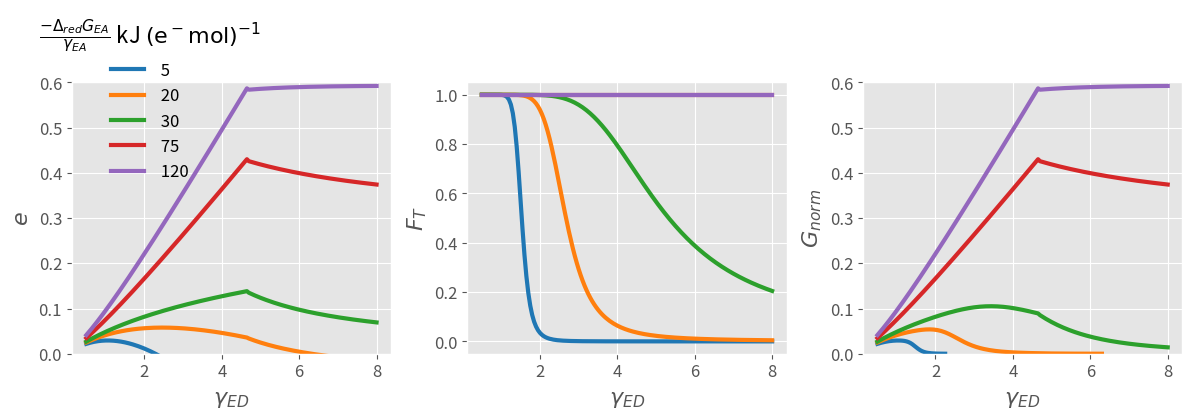

Reproduce this figure in Python. (Note: this script raises an exception after producing the figure.)
# -*- coding: utf-8 -*-
"""
Created on Thu Dec  9 15:54:36 2021

[redacted]
"""

import numpy as np
import matplotlib.pyplot as plt
from scipy import optimize
import matplotlib as mpl
from matplotlib import cm

# =============================================================================
# fucntion to estimate efficiency
# =============================================================================


def efficiency_CNED_Inf(gamma, T, eA, CNB, NSource, CNED):
    def dGox_func(gamma):
        return 60.3 - 28.5 * (4 - gamma)

    def dCG_O2(gamma):
        return dGox_func(gamma) + (gamma / gamma_O2) * dGred_O2

    def dCH(gamma):
        return - 455 * gamma / 4  # kJ/Cmol

    if (gamma > 8):
        print('Error. wrong values of DR of S of P')
        return

    Ts = 298
    # pre-assign std G of formation from CHNOSZ
    dfGH2O = -237.2  # kJ/mol
    dfGO2aq = 16.5  # kJ/mol
    dfGNH4 = -79.5  # kJ/mol
    # dfGHCO3aq = -586.9 #kJ/mol
    # dfGglu = -919.8 #kJ/mol
    # dfGbio = -67 #kJ/mol
    # dfGeth = -181.8 #kJ/mol
    dfGNO3 = -111  # kJ/mol
    # dfGNO2 = -32.2 #kJ/mol
    # dfGNO = 102 #kJ/mol
    # dfGN2H4 = 159.17 #kJ/mol
    # dfGNH2OH = -43.6 #kJ/mol
    dfGN2 = 18.2  # kJ/mol
    # dfGH2 = 17.7
    gamma_B = 4.2  # e- mol/Cmol

    # define epectron acceptor and some other DR
    if (eA == 'O2'):
        gamma_eA = 4
        dGred_eA = 2 * dfGH2O - dfGO2aq
    elif (eA == 'NO3'):
        gamma_eA = 8
        dGred_eA = dfGNH4 + 3 * dfGH2O - dfGNO3
    elif (eA == 'Denitrification'):
        gamma_eA = 5
        dGred_eA = 0.5 * dfGN2 + 3 * dfGH2O - dfGNO3
    elif (eA == 'Fe(III)'):  # ferrihydrite
        # dGred_eA values are taken from La Rowe 2015
        gamma_eA = 1
        dGred_eA = -100 * gamma_eA
    elif (eA == 'FeOOH'):  # goethite
        gamma_eA = 1
        dGred_eA = -75.58 * gamma_eA
    elif (eA == 'Mn4'):  # goethite
        gamma_eA = 2
        dGred_eA = -120.03 * gamma_eA
    elif (eA == 'SO4'):  # goethite
        gamma_eA = 8
        dGred_eA = -24.04 * gamma_eA

    # define NSource
    if (NSource == 'NO3'):
        gamma_NS = 8
        dGred_NS = dfGNH4 + 3 * dfGH2O - dfGNO3
    elif(NSource == 'NH4'):
        # 0.5N2 + 4e + 5H ->  NH4 + 0.5H2
        gamma_NS = 0
        dGred_NS = 0
        # dGred_NS values are taken from La Rowe 2015

    # DeltaG of complete oxidation of organic matter
    gamma_O2 = 4
    dGred_O2 = 2 * dfGH2O - dfGO2aq

    # growth yield calculations
    if (gamma < 4.67):
        dGrX = -(666.7 / gamma + 243.1)  # kJ/Cmol biomass
    else:
        dGrX = -(157 * gamma - 339)  # kJ/Cmol biomass

    # Anbolic reaction
    dCGX = dCG_O2(gamma_B)
    dCHX = dCH(gamma_B)
    nu = (gamma_B / gamma)
    dGana = gamma_B / gamma * dCG_O2(gamma) - dCGX
    dHana = nu * dCH(gamma) - dCHX
    dGana1 = dGana * T / Ts + dHana * (1 - T / Ts)

    dG_ox = dGox_func(gamma)
    if (gamma_NS == 0):  # NSource = NH4
        dGcat = dG_ox + gamma * dGred_eA / gamma_eA
        Y = dGcat / (dGrX - dGana1 + gamma_B / gamma * dGcat)
        xN_cat = 0
        xEA_cat = (gamma) / gamma_eA
        dGrS = dGcat
    else:
        def xN(y1):
            return (y1 / CNB - 1 / CNED) * (1 - y1 * gamma_B / gamma)**-1

        def dGcat(y2):
            return dG_ox + dGred_NS * xN(y2) + dGred_eA * (gamma - gamma_NS*xN(y2)) / gamma_eA

        def fun(y3):
            return y3 - dGcat(y3) / (dGrX - dGana1 + gamma_B / gamma * dGcat(y3))

        sol = optimize.root_scalar(fun, bracket=[0, 3], method='brentq')
        Y = sol.root
        xN_cat = xN(Y)
        xEA_cat = (gamma - gamma_NS * xN_cat) / gamma_eA
        TER = CNB / Y
        dGrS = dGcat(Y)
        if (CNED < TER):  # true means N rich ED
            xN_cat = 0
            xEA_cat = gamma / gamma_eA
            dGcatNoNS = dG_ox + dGred_eA * gamma / gamma_eA
            Y = dGcatNoNS / (dGrX - dGana1 + gamma_B / gamma * dGcatNoNS)
            if (dGcatNoNS > 0):
                print('Error. dGcat POSITIVE')
                return
            dGrS = dGcatNoNS
        else:
            if (dGcat(Y) > 0):
                print('Error. dGcat POSITIVE')
                return
    v_EA = (1 - Y * gamma_B / gamma) * xEA_cat
    v_N = (Y / CNB - 1 / CNED)
    YCO2 = 1 - (Y)

    if (xEA_cat < 0):
        print('eTransferEA <0')
        return

    return [Y, YCO2, dGrS, xN_cat, xEA_cat, v_EA, v_N]


# =============================================================================
# Main
# =============================================================================


T = 273 + 25

eA = ['O2', 'NO3', 'Fe(III)', 'FeOOH', 'SO4']  # Electron acceptors
gammaB = 4.2  # Degree of reduction of biomass
xycolor = np.array([1, 1, 1]) * 0.2
lstyle = ['-', '--', '-.', '.']
labelfont = 16
# backcolor = [0.9412, 0.9412, 0.9412]
backcolor = np.array([1, 1, 1]) * 0.975
GridCol = np.array([1, 1, 1]) * 0.9
# backcolor=[1 1 1]
axisfont = 12
LC = ['#1f77b4', '#ff7f0e', '#2ca02c', '#d62728', '#9467bd',
      '#8c564b', '#e377c2', '#7f7f7f', '#bcbd22', '#17becf']

xycol = np.array([1, 1, 1]) * 0.4

CNB = 5  # CN ratio of biomass
INORM = np.arange(0.001, 0.1+0.0005, 0.0005) / \
    0.5  # normalized inorganic N supply rate
delta_psi = 120 * 0.001  # volt # Membrane potential
R = 8.314  # J/ mol K , Gas constant
FaradayC = 96.48534  # Coulomb per mol e or kJ/ volt, faraday constant
plt.style.use('ggplot')

# =============================================================================
# Figure 1
# =============================================================================

gamma = np.arange(0.5, 8+0.05, 0.05)
dGred = -np.array([5, 20, 30, 75, 120])
# dGred = -np.array([5])
dGrX = np.zeros((len(gamma)))
# viridis = plt.cm.get_cmap('viridis', len(dGred))
# LC = viridis.colors

for i in range(0, len(gamma)):
    if (gamma[i] < 4.67):
        dGrX[i] = -(666.7 / gamma[i] + 243.1)  # kJ/Cmol biomass
    else:
        dGrX[i] = -(157 * gamma[i] - 339)  # kJ/Cmol biomass


fig = plt.figure(figsize=(12, 4.5), facecolor='w')
axs = fig.subplots(nrows=1, ncols=3)

for i in range(0, len(dGred)):
    dGcat = (60.3 - 28.5 * (4 - gamma)) + gamma * dGred[i]
    Y = dGcat / (dGrX - (-2.7) + (4.2 / gamma) * dGcat)
    axs[0].plot(gamma, Y,  label=" " + str(-dGred[i]),
                linewidth=3.0, color=LC[i])

    FT = 1 / ((np.exp((dGcat / gamma + FaradayC * delta_psi)/(R * 0.001 * T))) + 1)
    axs[1].plot(gamma, FT, linewidth=3, label=" " +
                str(-dGred[i]), color=LC[i])

    Gnorm = Y * FT
    Gnorm[Gnorm < 0] = np.nan
    axs[2].plot(gamma, Gnorm, linewidth=3, label=" " +
                str(-dGred[i]), color=LC[i])

axs[0].set_ylim([0, 0.6])
axs[2].set_ylim([0, 0.6])

for i in axs:
    i.tick_params(axis='x', labelsize=axisfont)
    i.tick_params(axis='y', labelsize=axisfont)
    i.set_xlabel(r'$\gamma_{ED}$', fontsize=labelfont)

axs[0].legend(loc='upper left', bbox_to_anchor=(-0.15, 1.3), frameon=False,
              fontsize=labelfont - 4,
              title=r'$ \frac{-\Delta_{red}G_{EA}}{\gamma_{EA}}$ kJ $\mathrm{(e^- mol)^{-1}}$',
              title_fontsize=labelfont)

axs[0].set_ylabel(r'$e$', fontsize=labelfont)
axs[1].set_ylabel(r'$F_T$', fontsize=labelfont)
axs[2].set_ylabel(r'$G_{norm}$', fontsize=labelfont)

fig.tight_layout(pad=1)
fig.savefig('../fig/Figure1.png', dpi=300)
fig.savefig('../fig/Figure1.svg', dpi=300)
plt.show()


# =============================================================================
# Figure 2 Aerobic condition Nitrate and ammonium as N source
# =============================================================================

def FT(dGcat, g):
    return 1 / ((np.exp((dGcat / g + FaradayC * delta_psi)/(R * 0.001 * T))) + 1)


CNED = np.inf

gamma_S = [3, 4, 5]
#LC = linspecer(length(gamma_S))
NS = ['NH4', 'NO3']

fig = plt.figure(figsize=(6, 4), facecolor='w')
ax = plt.axes()
plt.style.use('ggplot')
for m in range(0, len(NS)):
    for j in range(0, len(gamma_S)):
        emax_S, YCO2, dGrS, xN, xEA, v_EA, v_N = efficiency_CNED_Inf(gamma_S[j], T,
                                                                     eA[0], CNB, NS[m], CNED)
        Gnorm = np.minimum(emax_S*FT(dGrS, gamma_S[j])*np.ones((len(INORM)),),
                           (emax_S / v_N)*INORM)
        plt.plot(INORM, Gnorm, lstyle[m], linewidth=3, color=LC[j],
                 label="{\gamma_{ED}} = " + str(gamma_S[j]))

# ax.set(xlabel = r'${I_{norm}}$', ylabel=r'$G_{norm}}$')

plt.ylabel(r'${G_{norm}}$', fontsize=labelfont)
plt.xlabel(r'${I_{norm}}$', fontsize=labelfont)

lstr = []
for i in gamma_S:
    lstr.append(r'$\gamma_{ED} =' + str(i) + '$')

leg1 = ax.legend(lstr, loc='best', frameon=False, fontsize=labelfont - 4)
ax.text(0.7, 1.05, 'C limited', transform=ax.transAxes, fontsize=labelfont)
ax.text(0.1, 0.35, 'N limited', transform=ax.transAxes,
        rotation=45, fontsize=labelfont)
ax.xaxis.set_major_formatter(lambda x, pos: '%.2f' % x)

p1, = ax.plot(np.nan, np.nan, linewidth=3, linestyle=lstyle[0], color='k')
p2, = ax.plot(np.nan, np.nan, linewidth=3, linestyle=lstyle[1], color='k')

ax.legend([p1, p2], [r'$\mathrm{NH_4^+}$', r'$\mathrm{NO_3^-}$'],
          loc='lower right', frameon=False, fontsize=labelfont - 4,
          title='Inorg. N source', title_fontsize=labelfont-2)
ax.add_artist(leg1)
fig.savefig('../fig/Figure2.png', dpi=300)
fig.savefig('../fig/Figure2.svg', dpi=300)
plt.show()

# =============================================================================
# Figure 3
# =============================================================================

fig = plt.figure(figsize=(14, 6), facecolor='w')
axs = fig.subplots(nrows=1, ncols=2)

INORM = [0.01, 0.1, 0.2, 0.3, 0.5, 1.5]
# INORM = [0.01]
gamma_S = np.arange(0.05, 8, 0.1)

NS = 'NO3'
eA = ['NO3', 'Denitrification']
vN = np.zeros((len(gamma_S), len(eA)))
Thf = np.zeros((len(gamma_S), len(eA)))
e = np.zeros((len(gamma_S), len(eA)))

for i in range(0, len(INORM)):
    Gnorm = np.zeros((len(gamma_S), len(eA)))
    for m in range(0, len(eA)):
        for j in range(0, len(gamma_S)):
            emax_S, YCO2, dGrS, xN, xEA, v_EA, v_N = efficiency_CNED_Inf(gamma_S[j],
                                                                         T, eA[m], CNB, NS, CNED)
            vN_met = (xN + xEA) * (1 - emax_S * gammaB / gamma_S[j])

            Gnorm[j, m] = np.minimum(emax_S*FT(dGrS, gamma_S[j]),
                                     (emax_S / (vN_met)*INORM[i]))
            e[j, m] = emax_S
            Thf[j, m] = FT(dGrS, gamma_S[j])
            vN[j, m] = vN_met
    # fig = plt.figure(figsize=(14, 6), facecolor='w')
    # axs = fig.subplots(nrows=1, ncols=2)
    axs[0].plot(gamma_S, Gnorm[:, 0], lstyle[0], linewidth=3, color=LC[i])
    axs[0].plot(gamma_S, Gnorm[:, 1], lstyle[1], linewidth=3, color=LC[i])
    
    GN = (e[:, 0]/vN[:, 0])*INORM[i]
    GC=e[:, 0]*Thf[:, 0]
    id = GC<GN
    idGN=sum(id) 
    axs[1].plot(gamma_S[0:idGN], GN[0:idGN],
                lstyle[0], linewidth=3, color=LC[i], alpha=0.3)
    axs[1].plot(gamma_S[idGN:], GN[idGN:],
                lstyle[0], linewidth=3, color=LC[i])
  
    GN = (e[:, 1]/vN[:, 1])*INORM[i]
    GC=e[:, 1]*Thf[:, 1]
    id = GC<GN
    idGN=sum(id) 
    axs[1].plot(gamma_S[0:idGN], GN[0:idGN],
                lstyle[1], linewidth=3, color=LC[i], alpha=0.3)
    axs[1].plot(gamma_S[idGN:], GN[idGN:],
                lstyle[1], linewidth=3, color=LC[i])
    


axs[1].plot(gamma_S, e[:, 0]*Thf[:, 0], lstyle[0], linewidth=3, color='k')
axs[1].plot(gamma_S, e[:, 1]*Thf[:, 1], lstyle[1], linewidth=3, color='k')


for i in axs:
    i.tick_params(axis='x', labelsize=axisfont+4)
    i.tick_params(axis='y', labelsize=axisfont+4)

lstr = []
lhlist = []
for i in range(0, len(INORM)):
    p1, = axs[0].plot(np.nan, np.nan, linestyle='-',
                      linewidth=3, color=LC[i])
    lstr.append(str(INORM[i]))
    lhlist.append(p1)

leg1 = axs[0].legend(lhlist, lstr, loc='lower left', frameon=False, fontsize=labelfont - 2,
                     title=r'$I_{norm}$', title_fontsize=labelfont,
                     bbox_to_anchor=(0, 0.2), ncol=1)

p1, = axs[0].plot(np.nan, np.nan, linestyle=lstyle[0], color='k', linewidth=3)
p2, = axs[0].plot(np.nan, np.nan, linestyle=lstyle[1], color='k', linewidth=3)

leg2 = axs[0].legend([p1, p2], [r'$\mathrm{NO_3^- → NH_4^+}$',
                                r'$\mathrm{NO_3^- → N_2}$'], loc='upper left',
                     frameon=False, fontsize=labelfont - 2)

axs[0].add_artist(leg1)

# axs[1].text('Black lines = $G_{C, norm}$ and Colored lines = $G_{N, norm}$', fontsize=labelfont)

axs[0].set_ylabel(r'${G_{norm}}$', fontsize=labelfont+6)
axs[0].set_xlabel(r'${\gamma_{ED}}$', fontsize=labelfont+6)
axs[1].set_xlabel(r'${\gamma_{ED}}$', fontsize=labelfont+6)

axs[0].text(0.0, 1.05, '(A)', transform=axs[0].transAxes, fontsize=labelfont)
axs[1].text(0.0, 1.05, '(B)', transform=axs[1].transAxes, fontsize=labelfont)
fig.tight_layout()
fig.savefig('../fig/Figure3.png', dpi=300)
fig.savefig('../fig/Figure3.svg', dpi=300)
plt.show()

# =============================================================================

# INORM = [0.01,0.1,0.2,0.3,0.5,1]
INORM = [0.01]
gamma_S = np.arange(0.05, 8, 0.1)

NS = 'NO3'
eA = ['NO3', 'Denitrification']
Gnorm = np.zeros((len(gamma_S), len(eA)))
vN = np.zeros((len(gamma_S), len(eA)))
Thf = np.zeros((len(gamma_S), len(eA)))
e = np.zeros((len(gamma_S), len(eA)))

i = 0

for m in range(0, len(eA)):
    for j in range(0, len(gamma_S)):
        emax_S, YCO2, dGrS, xN, xEA, v_EA, v_N = efficiency_CNED_Inf(gamma_S[j],
                                                                     T, eA[m], CNB, NS, CNED)
        vN_met = (xN + xEA) * (1 - emax_S * gammaB / gamma_S[j])

        Gnorm[j, m] = np.minimum(emax_S*FT(dGrS, gamma_S[j]),
                                 (emax_S / (vN_met)*INORM[i]))
        e[j, m] = emax_S
        Thf[j, m] = FT(dGrS, gamma_S[j])
        vN[j, m] = vN_met

fig = plt.figure(figsize=(14, 6), facecolor='w')
axs = fig.subplots(nrows=1, ncols=2)
axs[0].plot(gamma_S, Gnorm[:, 0], lstyle[0], linewidth=3, color=LC[i])
axs[0].plot(gamma_S, Gnorm[:, 1], lstyle[1], linewidth=3, color=LC[i])

axs[1].plot(gamma_S, e[:, 0]*Thf[:, 0], lstyle[0], linewidth=3, color='k',alpha=0.3)
axs[1].plot(gamma_S, e[:, 1]*Thf[:, 1], lstyle[1], linewidth=3, color='k',alpha=0.3)

axs[0].set_ylabel(r'${G_{norm}}$', fontsize=labelfont+6)
axs[0].set_xlabel(r'${\gamma_{ED}}$', fontsize=labelfont+6)
axs[1].set_xlabel(r'${\gamma_{ED}}$', fontsize=labelfont+6)
axs[1].set_ylabel(r'$G_{C, norm}$', fontsize=labelfont+6)

ax2 = axs[1].twinx()  # instantiate a second axes that shares the same x-axis
ax2.plot(gamma_S, (e[:, 0]/vN[:, 0])*INORM[i],
         lstyle[0], linewidth=3, color=LC[i])
ax2.plot(gamma_S, (e[:, 1]/vN[:, 1])*INORM[i],
         lstyle[1], linewidth=3, color=LC[i])
# we already handled the x-label with ax1
ax2.set_ylabel(r'$G_{N, norm}$', color=LC[i], fontsize=labelfont+6)
ax2.tick_params(axis='y', labelcolor=LC[i], labelsize=axisfont+4)


for i in axs:
    i.tick_params(axis='x', labelsize=axisfont+4)
    i.tick_params(axis='y', labelsize=axisfont+4)


lstr = []
for i in INORM:
    lstr.append(str(i))

leg1 = axs[0].legend(lstr, loc='lower center', frameon=False, fontsize=labelfont - 2,
                     title=r'$I_{norm}$', title_fontsize=labelfont)


p1, = axs[0].plot(np.nan, np.nan, linestyle=lstyle[0], color='k', linewidth=3)
p2, = axs[0].plot(np.nan, np.nan, linestyle=lstyle[1], color='k', linewidth=3)

leg2 = axs[0].legend([p1, p2], [r'$\mathrm{NO_3^- → NH_4^+}$',
                                r'$\mathrm{NO_3^- → N_2}$'], loc='upper right',
                     frameon=False, fontsize=labelfont - 2)
axs[0].add_artist(leg1)

axs[0].text(0.0, 1.05, '(A)', transform=axs[0].transAxes, fontsize=labelfont)
axs[1].text(0.0, 1.05, '(B)', transform=axs[1].transAxes, fontsize=labelfont)
fig.tight_layout()
fig.savefig('../fig/FigureA1.png', dpi=300)
fig.savefig('../fig/FigureA1.svg', dpi=300)
plt.show()


# =============================================================================
#  Figure 4
# =============================================================================

INORM = [0.01, 0.001]
eA = 'O2'
CNS = np.arange(1, 20.1, 0.1)
CNS = np.append(CNS, np.arange(21, 1001, 1))

gamma_S = np.arange(1, 7, 1)
NS = 'NH4'
fig = plt.figure(figsize=(6, 5), facecolor='w')
ax = plt.axes()
for j in range(0, len(INORM)):
    Gnorm = np.zeros((len(CNS), 1))
    for m in range(0, len(gamma_S)):
        for i in range(0, len(CNS)):
            [emax_S, YCO2, dGrS, xN, xEA, v_EA, v_N] = efficiency_CNED_Inf(gamma_S[m],
                                                                           T, eA, CNB, NS, CNS[i])
            if (v_N < 0):  # NH4 mineralization occurs
                Gnorm[i] = FT(dGrS, gamma_S[m]) * emax_S
            else:
                Gnorm[i] = np.minimum(
                    emax_S*FT(dGrS, gamma_S[m]), (emax_S / v_N)*INORM[j])
        ax.plot(CNS, Gnorm, linestyle=lstyle[j], linewidth=3, color=LC[m])


plt.ylabel(r'${G_{norm}}$', fontsize=labelfont)
plt.xlabel(r'${CN_{ED}}$', fontsize=labelfont)
plt.ylim([0.005, 1])
plt.yscale('log')
plt.xscale('log')
lhlist = []
lstr = []
for j in gamma_S:
    lstr.append(str(j))

leg1 = ax.legend(lstr, loc='lower left', frameon=False,
                 title=r'$\gamma_{ED}}$')

lstr = []
for i in range(0, len(INORM)):
    p1, = ax.plot(np.nan, np.nan, linestyle=lstyle[i],
                  linewidth=3, color='k')
    lstr.append(r'$I_{norm} =' + str(INORM[i]) + '$')
    lhlist.append(p1)

ax.legend(lhlist, lstr, loc='upper right', frameon=False)
ax.add_artist(leg1)
ax.grid(True, which='both')
fig.savefig('../fig/Figure4.png', dpi=300)
fig.savefig('../fig/Figure4.svg', dpi=300)
plt.show()

# =============================================================================
# Figure 5
# =============================================================================

eA = ['O2', 'Fe(III)', 'FeOOH', 'SO4']
# eA = ['O2']

String_eA = [r'$\mathrm{O_2}$', 'ferrihydrite',
             'goethite', r'$\mathrm{SO_4^{2-}}$']
color_map = plt.cm.get_cmap('Spectral')
color_map = color_map.reversed()
gamma_S = np.linspace(1, 8, 71)

INORM = 0.01

fig = plt.figure(figsize=(11, 7), facecolor='w')
axs = fig.subplots(nrows=2, ncols=2, sharey='row', sharex='col')
axs = axs.reshape((2*2, 1))

NS = 'NH4'

for k in range(0, len(eA)-1):
    Gnorm = np.zeros((len(CNS), len(gamma_S)))
    for m in range(0, len(gamma_S)):
        for i in range(0, len(CNS)):
            [emax_S, YCO2, dGrS, xN, xEA, v_EA, v_N] = efficiency_CNED_Inf(gamma_S[m],
                                                                           T, eA[k], CNB, NS, CNS[i])
            if (v_N < 0):  # NH4 mineralization occurs
                Gnorm[i, m] = FT(dGrS, gamma_S[m]) * emax_S
            else:
                Gnorm[i, m] = np.minimum(emax_S*FT(dGrS, gamma_S[m]),
                                         (emax_S / v_N)*INORM)
    [gY, CNX] = np.meshgrid(gamma_S, CNS)
    cl = np.arange(0.05, 0.6+0.05, 0.05)
    cs = axs[k][0].contourf(gY, CNX, Gnorm,  cl, cmap=color_map,
                            vmin=0.0, vmax=0.6)
    axs[k][0].set_yscale('log')
    # fig.colorbar(cs,ax=axs[k][0])
    fig.colorbar(cm.ScalarMappable(norm=cs.norm, cmap=cs.cmap),
                 ticks=np.arange(0, 0.6+0.1, 0.1), ax=axs[k][0])
    axs[k][0].set_title(String_eA[k], fontsize=labelfont)


k = len(eA)-1
Gnorm = np.zeros((len(CNS), len(gamma_S)))
for m in range(0, len(gamma_S)):
    for i in range(0, len(CNS)):
        [emax_S, YCO2, dGrS, xN, xEA, v_EA, v_N] = efficiency_CNED_Inf(gamma_S[m],
                                                                       T, eA[k], CNB, NS, CNS[i])
        if (v_N < 0):  # NH4 mineralization occurs
            Gnorm[i, m] = FT(dGrS, gamma_S[m]) * emax_S
        else:
            Gnorm[i, m] = np.minimum(emax_S*FT(dGrS, gamma_S[m]),
                                     (emax_S / v_N)*INORM)
[gY, CNX] = np.meshgrid(gamma_S, CNS)
cl = np.arange(0, 0.1+0.01, 0.01)
cs = axs[k][0].contourf(gY, CNX, Gnorm, cl, cmap=color_map,
                        vmin=0.0, vmax=0.1)
axs[k][0].set_yscale('log')
# fig.colorbar(cs,ax=axs[k][0])
fig.colorbar(cm.ScalarMappable(norm=cs.norm, cmap=cs.cmap),
             ticks=np.arange(0, 0.1+0.02, 0.02), ax=axs[k][0])
axs[k][0].set_title(String_eA[k], fontsize=labelfont)


fcaption = ['(A)', '(B)', '(C)', '(D)']
for i in range(len(axs)):
    axs[i][0].text(0.0, 1.05, fcaption[i], transform=axs[i]
                   [0].transAxes, fontsize=labelfont)

axs[2][0].set_xlabel(r'$\gamma_{ED}$', fontsize=labelfont)
axs[3][0].set_xlabel(r'$\gamma_{ED}$', fontsize=labelfont)
axs[0][0].set_ylabel(r'$CN_{ED}$', fontsize=labelfont)
axs[2][0].set_ylabel(r'$CN_{ED}$', fontsize=labelfont)

axs[0][0].text(0.4, 0.8, 'N limited', transform=axs[0][0].transAxes,
               fontsize=labelfont, color='w')
axs[0][0].text(0.075, 0.15, 'Energy\nlimited', transform=axs[0][0].transAxes,
               fontsize=labelfont, color='k')
axs[0][0].text(0.7, 0.15, 'C limited', transform=axs[0][0].transAxes,
               fontsize=labelfont, color='w')

axs[1][0].text(0.4, 0.8, 'N limited', transform=axs[1][0].transAxes,
               fontsize=labelfont, color='w')
axs[1][0].text(0.05, 0.15, 'Energy\nlimited', transform=axs[1][0].transAxes,
               fontsize=labelfont, color='k')
axs[1][0].text(0.7, 0.15, 'C limited', transform=axs[1][0].transAxes,
               fontsize=labelfont, color='w')

axs[2][0].text(0.4, 0.8, 'N limited', transform=axs[2][0].transAxes,
               fontsize=labelfont, color='w')
axs[2][0].text(0.05, 0.15, 'Energy\nlimited', transform=axs[2][0].transAxes,
               fontsize=labelfont, color='k')
axs[2][0].text(0.7, 0.15, 'C limited', transform=axs[2][0].transAxes,
               fontsize=labelfont, color='k')

axs[3][0].text(0.075, 0.9, 'N limited', transform=axs[3][0].transAxes,
               fontsize=labelfont, color='k')
axs[3][0].text(0.6, 0.5, 'Energy\nlimited', transform=axs[3][0].transAxes,
               fontsize=labelfont, color='w')
axs[3][0].text(0.075, 0.15, 'C limited', transform=axs[3][0].transAxes,
               fontsize=labelfont, color='k')
plt.subplots_adjust(left=0.1, bottom=0.1, right=0.6, top=0.8)

fig.tight_layout()
fig.savefig('../fig/Figure5.png', dpi=300)
fig.savefig('../fig/Figure5.svg', dpi=300)

plt.show()


# =============================================================================
#  Appendix Figure A2
# =============================================================================

gamma = np.arange(0.5, 8.01, 0.01)  # Degree of reduction of ED
dGrX = np.zeros((len(gamma)))

for i in range(len(gamma)):
    if (gamma[i] < 4.67):
        dGrX[i] = -(666.7 / gamma[i] + 243.1)  # kJ/Cmol biomass
    else:
        dGrX[i] = -(157 * gamma[i] - 339)  # kJ/Cmol biomass


dGred = [0, 5, 20, 30, 75, 120]

fig = plt.figure(figsize=(9, 4), facecolor='w')
axs = fig.subplots(nrows=1, ncols=2, sharey='row')

axs[0].plot(gamma, ((60.3 - 28.5 * (4 - gamma)) / gamma + -dGred[0])*gamma,
            linewidth=3, color='k', label=str(dGred[0]))

for i in range(1, len(dGred)):
    axs[0].plot(gamma, ((60.3 - 28.5 * (4 - gamma)) / gamma - dGred[i])*gamma,
                linewidth=3, color=LC[i-1], label=str(dGred[i]))
    dGcat = (60.3 - 28.5 * (4 - gamma)) + gamma * -dGred[i]
    Y = dGcat / (dGrX - (-2.7) + (4.2 / gamma) * dGcat)
    axs[1].plot(gamma, dGrX*Y, linewidth=3, color=LC[i-1])


axs[1].plot(gamma, dGrX, '--', linewidth=3, color='k')
axs[1].set_ylim([-800, 200])
axs[0].set_ylim([-800, 200])

axs[0].plot([1.88, 1.88], axs[0].get_ylim(), '--', linewidth=1, color='k')
axs[0].plot(axs[0].get_xlim(), [0, 0], '--', linewidth=1, color='k')

axs[0].set_xlabel(r'$\gamma_{ED}$', fontsize=labelfont)
axs[0].set_ylabel(
    r'$ \Delta_{cat}G_{ED}$  kJ $\mathrm{(C mol \ ED)^{-1}}$', fontsize=labelfont)

axs[1].set_ylabel(r'$ \Delta_{r}G$', fontsize=labelfont)

hl = axs[0].legend(loc='lower left', frameon=False, ncol=2,
                   title=r'$ \frac{-\Delta_{red}G_{EA}}{\gamma_{EA}}$ kJ $\mathrm{(e^- mol)^{-1}}$')
axs[0].text(0.0, 1.05, '(A)', transform=axs[0].transAxes, fontsize=labelfont)
axs[1].text(0.0, 1.05, '(B)', transform=axs[1].transAxes, fontsize=labelfont)
axs[1].text(0.1, 1.05, r'Black line = $ \Delta_{r}G_{B}$', transform=axs[1].transAxes,
            fontsize=labelfont-2)
axs[1].text(0.1, 0.95, r'Colored lines = $ \Delta_{r}G_{ED}$', transform=axs[1].transAxes,
            fontsize=labelfont-2)
fig.tight_layout(pad=1.5)
fig.savefig('../fig/FigureA2.svg', dpi=300)
fig.savefig('../fig/FigureA2.png', dpi=300)
plt.show()

# =============================================================================
# Figure A3
# =============================================================================

eA = ['NO3', 'Denitrification']


gamma_S = np.linspace(0.5, 8, 100)

# INORM = np.array([0.01,0.2,1.5])
INORM = np.array([0.01, 0.1, 0.2, 0.5, 1.5])
# INORM = np.array([0.005]) / 0.5

NS = 'NO3'
GG = []
for j in range(0, len(INORM)):
    G = []
    for k in range(0, len(eA)):
        Gnorm = np.zeros((len(CNS), len(gamma_S)))
        for m in range(0, len(gamma_S)):
            for i in range(0, len(CNS)):
                [emax_S, YCO2, dGrS, xN, xEA, v_EA, v_N] = efficiency_CNED_Inf(gamma_S[m],
                                                                               T, eA[k], CNB, NS, CNS[i])
                vN_met = (xN + xEA) * (1 - emax_S * gammaB / gamma_S[m])
                Gnorm[i, m] = np.minimum(emax_S*FT(dGrS, gamma_S[m]),
                                         (emax_S / vN_met)*INORM[j])
        G.append(Gnorm)
    GG.append(G)

color_map = plt.cm.get_cmap('cividis')
color_map = color_map.reversed()
j = 0
fig = plt.figure(figsize=(12, 7), facecolor='w')
axs = fig.subplots(nrows=3, ncols=len(INORM), sharey='row', sharex='col')
G = GG[j]
Gnorm_diff = G[0] - G[1]  # Gnorm_diff = DNRA- Denitrification
id = Gnorm_diff > 0
Gnorm_diff_norm = Gnorm_diff
Gnorm_diff_norm[:] = 0
Gnorm_diff_norm[id] = 1
[gY, CNX] = np.meshgrid(gamma_S, CNS)


cs = axs[0, j].contourf(gY, CNX, G[0], cmap=color_map)
axs[0, j].set_yscale('log')
# v1= np.linspace(np.amin(G[0]), np.amax(G[0]),5)*1000
v1 = np.linspace(5, 15, 5)
norm = mpl.colors.Normalize(vmin=v1.min(), vmax=v1.max())
cbar = fig.colorbar(cm.ScalarMappable(norm=norm, cmap=cs.cmap),
                    ticks=v1,  ax=axs[0, j])

# cbar= fig.colorbar(cs,ax=axs[0,j])
# v1=cbar.get_ticks()
cbar.ax.set_yticklabels(["{:1.0f}".format(i) for i in v1])
cbar.ax.set_title('         $\mathrm{x10^{-3}}$', fontsize=10)


cs = axs[1, j].contourf(gY, CNX, G[1], cmap=color_map)
axs[1, j].set_yscale('log')
# v1= np.linspace(np.amin(G[1]), np.amax(G[1]),5)*1000
norm = mpl.colors.Normalize(vmin=v1.min(), vmax=v1.max())
cbar = fig.colorbar(cm.ScalarMappable(norm=norm, cmap=cs.cmap),
                    ticks=v1,  ax=axs[1, j])
cbar.ax.set_yticklabels(["{:1.0f}".format(i) for i in v1])
cbar.ax.set_title('         $\mathrm{x10^{-3}}$', fontsize=10)


v1 = np.array([0, 1])
cs = axs[2, j].contourf(gY, CNX, Gnorm_diff_norm, cmap=color_map,
                        vmin=v1.min(), vmax=v1.max())
axs[2, j].set_yscale('log')
# norm = mpl.colors.Normalize(vmin=v1.min(), vmax=v1.max())
cbar = fig.colorbar(cm.ScalarMappable(norm=cs.norm, cmap=cs.cmap),
                    ticks=v1,  ax=axs[2, j])
cbar.ax.set_yticklabels(["{:1.1f}".format(i) for i in v1])

maxv = [0.015, 0.15, 0.3, 0.6, 0.6]
vstep = [0.001, 0.05, 0.1, 0.1, 0.1]
for j in range(1, len(INORM)):
    G = GG[j]
    Gnorm_diff = G[0] - G[1]  # Gnorm_diff = DNRA- Denitrification
    id = Gnorm_diff > 0
    Gnorm_diff_norm = Gnorm_diff
    Gnorm_diff_norm[:] = 0
    Gnorm_diff_norm[id] = 1
    [gY, CNX] = np.meshgrid(gamma_S, CNS)

    v1 = np.arange(0, maxv[j]+vstep[j], vstep[j])
    cs = axs[0, j].contourf(gY, CNX, G[0], cmap=color_map,
                            vmin=v1.min(), vmax=v1.max())
    axs[0, j].set_yscale('log')
    # norm = mpl.colors.Normalize(vmin=v1.min(), vmax=v1.max())
    cbar = fig.colorbar(cm.ScalarMappable(norm=cs.norm, cmap=cs.cmap),
                        ticks=v1,  ax=axs[0, j])
    cbar.ax.set_yticklabels(["{:1.1f}".format(i) for i in v1])

    cs = axs[1, j].contourf(gY, CNX, G[1], cmap=color_map,
                            vmin=v1.min(), vmax=v1.max())
    axs[1, j].set_yscale('log')
    # norm = mpl.colors.Normalize(vmin=v1.min(), vmax=v1.max())
    cbar = fig.colorbar(cm.ScalarMappable(norm=cs.norm, cmap=cs.cmap),
                        ticks=v1,  ax=axs[1, j])
    cbar.ax.set_yticklabels(["{:1.1f}".format(i) for i in v1])

    v1 = np.array([0.0, 1.0])
    cs = axs[2, j].contourf(gY, CNX, Gnorm_diff_norm, cmap=color_map,
                            vmin=v1.min(), vmax=v1.max())
    axs[2, j].set_yscale('log')
    # cbar= fig.colorbar(cs,ax=axs[2,j])
    # norm = mpl.colors.Normalize(vmin=v1.min(), vmax=v1.max())
    cbar = fig.colorbar(cm.ScalarMappable(norm=cs.norm, cmap=cs.cmap),
                        ticks=v1,  ax=axs[2, j])
    # cbar.ax.set_yticklabels(["{:1.1f}".format(i) for i in v1])


for row in [0, 1, 2]:
    axs[row, 0].set_ylabel(r'$CN_{ED}$', fontsize=labelfont)

txt = ['(A)', '(B)', '(C)', '(D)', '(E)', '(F)']
for col in range(0, len(INORM)):
    axs[2, col].set_xlabel(r'$\gamma_{ED}$', fontsize=labelfont-2)
    axs[0, col].set_title(txt[col]+'\n' + r'$I_{norm} =' + str(INORM[col]) + '$',
                          fontsize=labelfont-2)

fig.tight_layout()
fig.savefig('../fig/FigureA3.png', dpi=300)
fig.savefig('../fig/FigureA3.svg', dpi=300)
plt.show()

# =============================================================================
# Figure A4
# =============================================================================

INORM = 0.2
eA = ['NO3', 'Denitrification']
eAstr = ['DNRA', 'Denitrification']
CNS = np.arange(1, 20.1, 0.1)
CNS = np.append(CNS, np.arange(21, 1001, 1))

gamma_S = np.arange(1, 8+1, 1)
#
# gamma_S = np.array([2]);
NS = 'NO3'


fig = plt.figure(figsize=(20, 10), facecolor='w')
axs = fig.subplots(nrows=1, ncols=5)


for m in range(0, len(gamma_S)):
    Gnorm = np.zeros((len(CNS), 2))
    e = np.zeros((len(CNS), 2))
    vN = np.zeros((len(CNS), 2))
    xNgrowth = np.zeros((len(CNS), 2))
    NEA = np.zeros((len(CNS), 2))
    for i in range(0, len(CNS)):
        [emax_S, YCO2, dGrS, xN, xEA, v_EA, v_N] = efficiency_CNED_Inf(gamma_S[m],
                                                                       T, eA[0], CNB, NS, CNS[i])
        vN_met = (xN + xEA) * (1 - emax_S * gammaB / gamma_S[m])
        Gnorm[i, 0] = np.minimum(
            emax_S*FT(dGrS, gamma_S[m]), (emax_S / vN_met)*INORM)
        e[i, 0] = emax_S
        vN[i, 0] = vN_met
        vN[i, 0] = vN_met
        xNgrowth[i, 0] = xN * (1 - emax_S * gammaB / gamma_S[m])
        NEA[i, 0] = xEA * (1 - emax_S * gammaB / gamma_S[m])

        [emax_S, YCO2, dGrS, xN, xEA, v_EA, v_N] = efficiency_CNED_Inf(gamma_S[m],
                                                                       T, eA[1], CNB, NS, CNS[i])
        vN_met = (xN + xEA) * (1 - emax_S * gammaB / gamma_S[m])
        Gnorm[i, 1] = np.minimum(
            emax_S*FT(dGrS, gamma_S[m]), (emax_S / vN_met)*INORM)
        e[i, 1] = emax_S
        vN[i, 1] = vN_met
        vN[i, 1] = vN_met
        xNgrowth[i, 1] = xN * (1 - emax_S * gammaB / gamma_S[m])
        NEA[i, 1] = xEA * (1 - emax_S * gammaB / gamma_S[m])

    # fig = plt.figure(figsize=(20,10), facecolor='w')
    # axs = fig.subplots(nrows=1, ncols=5)
    axs[0].plot(CNS, Gnorm[:, 0], linestyle=lstyle[0],
                linewidth=3, color=LC[m])
    axs[0].plot(CNS, Gnorm[:, 1], linestyle=lstyle[1],
                linewidth=3, color=LC[m])

    axs[1].plot(CNS, e[:, 0], linestyle=lstyle[0], linewidth=3, color=LC[m])
    axs[1].plot(CNS, e[:, 1], linestyle=lstyle[1], linewidth=3, color=LC[m])

    axs[2].plot(CNS, vN[:, 0], linestyle=lstyle[0], linewidth=3, color=LC[m])
    axs[2].plot(CNS, vN[:, 1], linestyle=lstyle[1], linewidth=3, color=LC[m])

    axs[3].plot(CNS, xNgrowth[:, 0], linestyle=lstyle[0],
                linewidth=3, color=LC[m])
    axs[3].plot(CNS, xNgrowth[:, 1], linestyle=lstyle[1],
                linewidth=3, color=LC[m])

    axs[4].plot(CNS, NEA[:, 0], linestyle=lstyle[0], linewidth=3, color=LC[m])
    axs[4].plot(CNS, NEA[:, 1], linestyle=lstyle[1], linewidth=3, color=LC[m])


for a in axs:
    a.set_xscale('log')
    a.set_xlabel(r'$CN_{ED}$', fontsize=labelfont)
    a.tick_params(axis='x', labelsize=axisfont)
    a.tick_params(axis='y', labelsize=axisfont)

axs[0].set_title(r'$G_{norm}$', fontsize=labelfont)
axs[1].set_title(r'$e$', fontsize=labelfont)
axs[2].set_title(r'$y_N$', fontsize=labelfont)
axs[3].set_title(r'$\nu_N$', fontsize=labelfont)
axs[4].set_title(r'$\nu_{EA}$', fontsize=labelfont)

p1, = axs[0].plot(np.nan, np.nan, linestyle=lstyle[0], color='k', linewidth=3)
p2, = axs[0].plot(np.nan, np.nan, linestyle=lstyle[1], color='k', linewidth=3)

leg1 = axs[0].legend([p1, p2], [r'$\mathrm{NO_3^- → NH_4^+}$',
                                r'$\mathrm{NO_3^- → N_2}$'], loc='upper left',
                     frameon=False, fontsize=labelfont,
                     ncol=2,
                     bbox_to_anchor=(0.15, 1.15))
lhlist = []
lstr = []
for i in range(0, len(gamma_S)):
    p1, = axs[0].plot(np.nan, np.nan, linestyle=lstyle[0],
                      color=LC[i], linewidth=5)
    lstr.append(r'$\gamma_{ED}=$'+str(gamma_S[i]))
    lhlist.append(p1)

axs[0].legend(lhlist, lstr, loc='lower left', frameon=False,
              fontsize=labelfont, ncol=4,
              bbox_to_anchor=(2, 1.025))
axs[0].add_artist(leg1)
fig.tight_layout()
fig.savefig('../fig/FigureA4.png', dpi=300)
fig.savefig('../fig/FigureA4.svg', dpi=300)
plt.show()
# =============================================================================
#  Figure A5
# =============================================================================

INORM = [0.01, 0.001]
eA = 'O2'
CNS = np.arange(1, 20.1, 0.1)
CNS = np.append(CNS, np.arange(21, 1001, 1))

gamma_S = np.arange(1, 7, 1)
NS = 'NH4'
fig = plt.figure(figsize=(6, 5), facecolor='w')
ax = plt.axes()
lw = [2, 4]
for j in range(0, len(INORM)):
    Gnorm = np.zeros((len(CNS), 1))
    for m in range(0, len(gamma_S)):
        for i in range(0, len(CNS)):
            [emax_S, YCO2, dGrS, xN, xEA, v_EA, v_N] = efficiency_CNED_Inf(gamma_S[m],
                                                                           T, eA, CNB, NS, CNS[i])
            if (v_N < 0):  # NH4 mineralization occurs
                Gnorm[i] = FT(dGrS, gamma_S[m]) * emax_S
            else:
                Gnorm[i] = np.minimum(
                    emax_S*FT(dGrS, gamma_S[m]), CNB*(1 / CNS[i] + INORM[j]))
        ax.plot(CNS, Gnorm, linestyle=lstyle[j], linewidth=lw[j], color=LC[m])


plt.ylabel(r'${G_{norm}}$', fontsize=labelfont)
plt.xlabel(r'${CN_{ED}}$', fontsize=labelfont)
plt.ylim([0.005, 1])
plt.yscale('log')
plt.xscale('log')
lhlist = []
lstr = []
for j in gamma_S:
    lstr.append(str(j))

leg1 = ax.legend(lstr, loc='lower left', frameon=False,
                 title=r'$\gamma_{ED}}$')
for i in leg1.get_lines():
    i.set_lw(3)

lstr = []
for i in range(0, len(INORM)):
    p1, = ax.plot(np.nan, np.nan, linestyle=lstyle[i],
                  linewidth=3, color='k')
    lstr.append(r'$I_{norm} =' + str(INORM[i]) + '$')
    lhlist.append(p1)

ax.legend(lhlist, lstr, loc='upper right', frameon=False)
ax.add_artist(leg1)
ax.grid(True, which='both')
fig.savefig('../fig/FigureA4.png', dpi=300)
fig.savefig('../fig/FigureA4.svg', dpi=300)
plt.show()

# =============================================================================
# Figure A6
# =============================================================================


eA = ['O2', 'Fe(III)', 'FeOOH', 'SO4']
# eA = ['O2']

String_eA = [r'$\mathrm{O_2}$', 'ferrihydrite',
             'goethite', r'$\mathrm{SO_4^{2-}}$']
color_map = plt.cm.get_cmap('Spectral')
color_map = color_map.reversed()
gamma_S = np.linspace(1, 8, 71)

INORM = 0.01

fig = plt.figure(figsize=(10, 7), facecolor='w')
axs = fig.subplots(nrows=2, ncols=2, sharey='row', sharex='col')
axs = axs.reshape((2*2, 1))

NS = 'NH4'

for k in range(0, len(eA)-1):
    Gnorm = np.zeros((len(CNS), len(gamma_S)))
    for m in range(0, len(gamma_S)):
        for i in range(0, len(CNS)):
            [emax_S, YCO2, dGrS, xN, xEA, v_EA, v_N] = efficiency_CNED_Inf(gamma_S[m],
                                                                           T, eA[k], CNB, NS, CNS[i])
            if (v_N < 0):  # NH4 mineralization occurs
                Gnorm[i, m] = FT(dGrS, gamma_S[m]) * emax_S
            else:
                Gnorm[i, m] = np.minimum(emax_S*FT(dGrS, gamma_S[m]),
                                         CNB*(1 / CNS[i] + INORM))
    [gY, CNX] = np.meshgrid(gamma_S, CNS)
    cl = np.arange(0.05, 0.6+0.05, 0.05)
    cs = axs[k][0].contourf(gY, CNX, Gnorm,  cl, cmap=color_map,
                            vmin=0.0, vmax=0.6)
    # fig.colorbar(cs,ax=axs[k][0])
    axs[k][0].set_yscale('log')
    # fig.colorbar(cs,ax=axs[k][0])
    fig.colorbar(cm.ScalarMappable(norm=cs.norm, cmap=cs.cmap),
                 ticks=np.arange(0, 0.6+0.1, 0.1), ax=axs[k][0])
    axs[k][0].set_title(String_eA[k], fontsize=labelfont)


k = len(eA)-1
Gnorm = np.zeros((len(CNS), len(gamma_S)))
for m in range(0, len(gamma_S)):
    for i in range(0, len(CNS)):
        [emax_S, YCO2, dGrS, xN, xEA, v_EA, v_N] = efficiency_CNED_Inf(gamma_S[m],
                                                                       T, eA[k], CNB, NS, CNS[i])
        if (v_N < 0):  # NH4 mineralization occurs
            Gnorm[i, m] = FT(dGrS, gamma_S[m]) * emax_S
        else:
            Gnorm[i, m] = np.minimum(emax_S*FT(dGrS, gamma_S[m]),
                                     CNB*(1 / CNS[i] + INORM))
[gY, CNX] = np.meshgrid(gamma_S, CNS)
cl = np.arange(0, 0.1+0.01, 0.01)
cs = axs[k][0].contourf(gY, CNX, Gnorm, cl, cmap=color_map,
                        vmin=0.0, vmax=0.1)
axs[k][0].set_yscale('log')
fig.colorbar(cm.ScalarMappable(norm=cs.norm, cmap=cs.cmap),
             ticks=np.arange(0, 0.1+0.02, 0.02), ax=axs[k][0])
axs[k][0].set_title(String_eA[k], fontsize=labelfont)

fig.tight_layout(pad=1)

fcaption = ['(A)', '(B)', '(C)', '(D)']
for i in range(len(axs)):
    axs[i][0].text(0.0, 1.05, fcaption[i], transform=axs[i]
                   [0].transAxes, fontsize=labelfont)


axs[2][0].set_xlabel(r'$\gamma_{ED}$', fontsize=labelfont)
axs[3][0].set_xlabel(r'$\gamma_{ED}$', fontsize=labelfont)
axs[0][0].set_ylabel(r'$CN_{ED}$', fontsize=labelfont)
axs[2][0].set_ylabel(r'$CN_{ED}$', fontsize=labelfont)

axs[0][0].text(0.4, 0.8, 'N limited', transform=axs[0][0].transAxes,
               fontsize=labelfont, color='w')
axs[0][0].text(0.075, 0.15, 'Energy\nlimited', transform=axs[0][0].transAxes,
               fontsize=labelfont, color='k')
axs[0][0].text(0.7, 0.15, 'C limited', transform=axs[0][0].transAxes,
               fontsize=labelfont, color='w')

axs[1][0].text(0.4, 0.8, 'N limited', transform=axs[1][0].transAxes,
               fontsize=labelfont, color='w')
axs[1][0].text(0.05, 0.15, 'Energy\nlimited', transform=axs[1][0].transAxes,
               fontsize=labelfont, color='k')
axs[1][0].text(0.7, 0.15, 'C limited', transform=axs[1][0].transAxes,
               fontsize=labelfont, color='w')

axs[2][0].text(0.4, 0.8, 'N limited', transform=axs[2][0].transAxes,
               fontsize=labelfont, color='w')
axs[2][0].text(0.05, 0.15, 'Energy\nlimited', transform=axs[2][0].transAxes,
               fontsize=labelfont, color='k')
axs[2][0].text(0.7, 0.15, 'C limited', transform=axs[2][0].transAxes,
               fontsize=labelfont, color='k')

axs[3][0].text(0.075, 0.9, 'N limited', transform=axs[3][0].transAxes,
               fontsize=labelfont, color='k')
axs[3][0].text(0.6, 0.5, 'Energy\nlimited', transform=axs[3][0].transAxes,
               fontsize=labelfont, color='w')
axs[3][0].text(0.075, 0.15, 'C limited', transform=axs[3][0].transAxes,
               fontsize=labelfont, color='k')

fig.tight_layout()
fig.savefig('../fig/FigureA6.png', dpi=300)
fig.savefig('../fig/FigureA6.svg', dpi=300)
plt.show()
